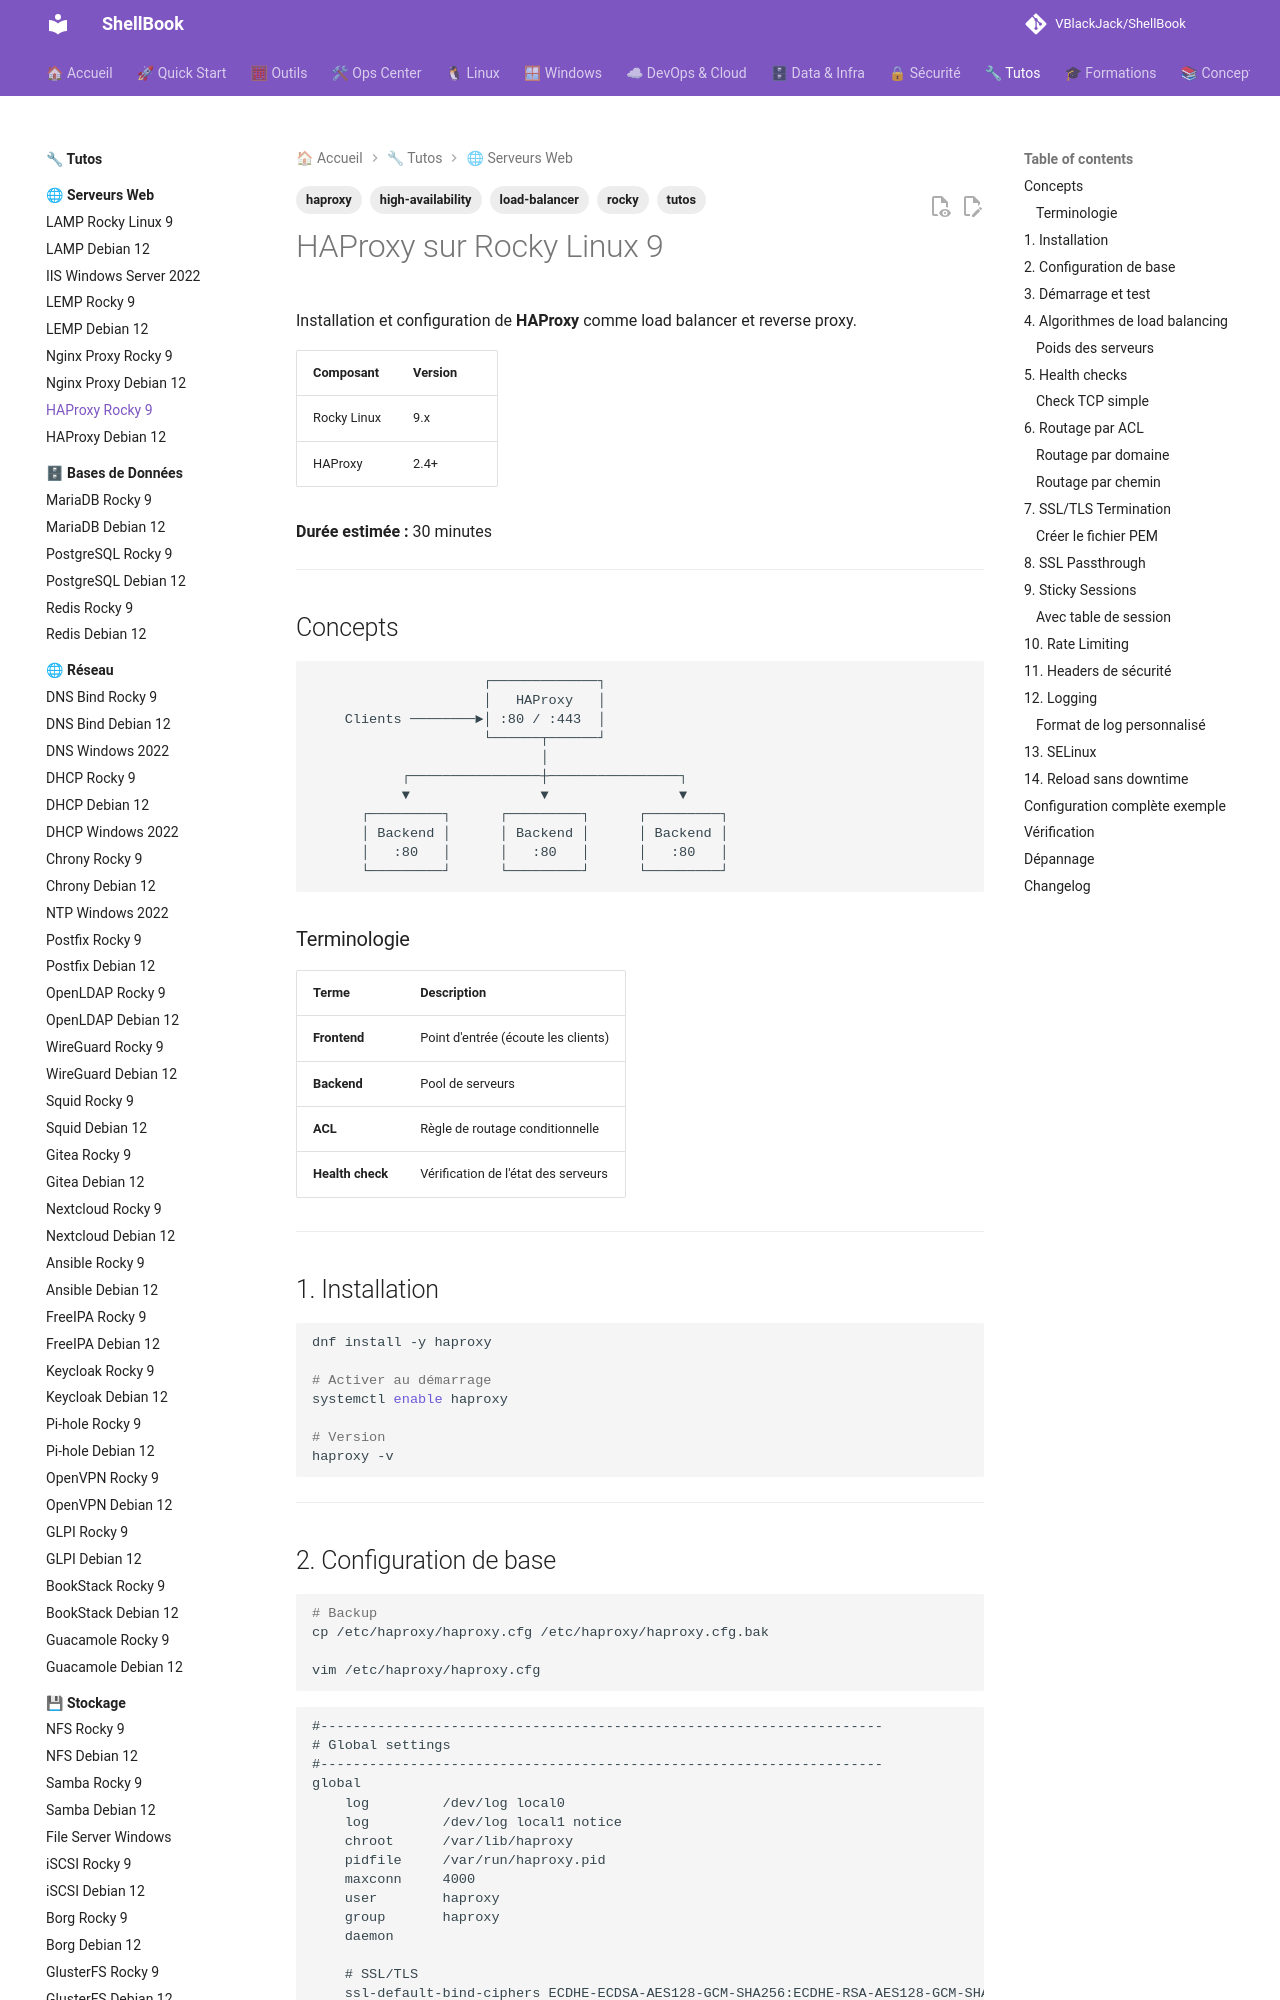

repository: VBlackJack/ShellBook · page: tutos/web-servers/haproxy-rocky9/index.html · generator: mkdocs

---
tags:
  - tutos
  - haproxy
  - load-balancer
  - high-availability
  - rocky
---

# HAProxy sur Rocky Linux 9

Installation et configuration de **HAProxy** comme load balancer et reverse proxy.

| Composant | Version |
|-----------|---------|
| Rocky Linux | 9.x |
| HAProxy | 2.4+ |

**Durée estimée :** 30 minutes

---

## Concepts

```
                     ┌─────────────┐
                     │   HAProxy   │
    Clients ────────►│ :80 / :443  │
                     └──────┬──────┘
                            │
           ┌────────────────┼────────────────┐
           ▼                ▼                ▼
      ┌─────────┐      ┌─────────┐      ┌─────────┐
      │ Backend │      │ Backend │      │ Backend │
      │   :80   │      │   :80   │      │   :80   │
      └─────────┘      └─────────┘      └─────────┘
```

### Terminologie

| Terme | Description |
|-------|-------------|
| **Frontend** | Point d'entrée (écoute les clients) |
| **Backend** | Pool de serveurs |
| **ACL** | Règle de routage conditionnelle |
| **Health check** | Vérification de l'état des serveurs |

---

## 1. Installation

```bash
dnf install -y haproxy

# Activer au démarrage
systemctl enable haproxy

# Version
haproxy -v
```

---
